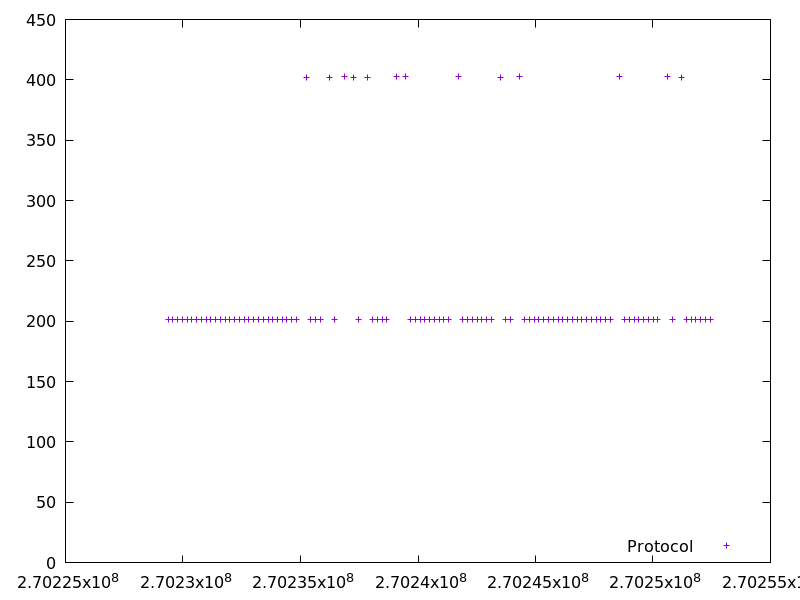

Data behind this chart, as committed beside it:
270229362.50056905, 201.56687200000002
270229565, 201.5
270229768, 201.5
270229971, 201.6
270230173, 201.4
270230376, 201.5
270230579, 201.4
270230781, 201.5
270230983, 201.6
270231187, 201.4
270231388, 201.4
270231590, 201.5
270231794, 201.5
270231996, 201.4
270232200, 201.5
270232401, 201.4
270232603, 201.4
270232806, 201.4
270233008, 201.5
270233212, 201.4
270233414, 201.5
270233617, 201.4
270233820, 201.5
270234023, 201.5
270234225, 201.6
270234427, 201.4
270234630, 201.5
270234833, 201.5
270235237, 402.2
270235438, 201.5
270235641, 201.5
270235843, 201.6
270236247, 402.2
270236449, 201.6
270236852, 402.4
270237254, 402.3
270237457, 201.5
270237861, 402.3
270238064, 201.5
270238267, 201.5
270238469, 201.5
270238671, 201.5
270239074, 402.6
270239477, 402.4
270239681, 201.6
270239884, 201.5
270240086, 201.4
270240288, 201.5
270240492, 201.6
270240695, 201.6
270240897, 201.4
270241099, 201.5
270241302, 201.5
270241706, 402.4
270241908, 201.5
270242110, 201.5
270242313, 201.5
270242515, 201.6
270242718, 201.5
270242921, 201.5
270243124, 201.4
... 41 more rows
